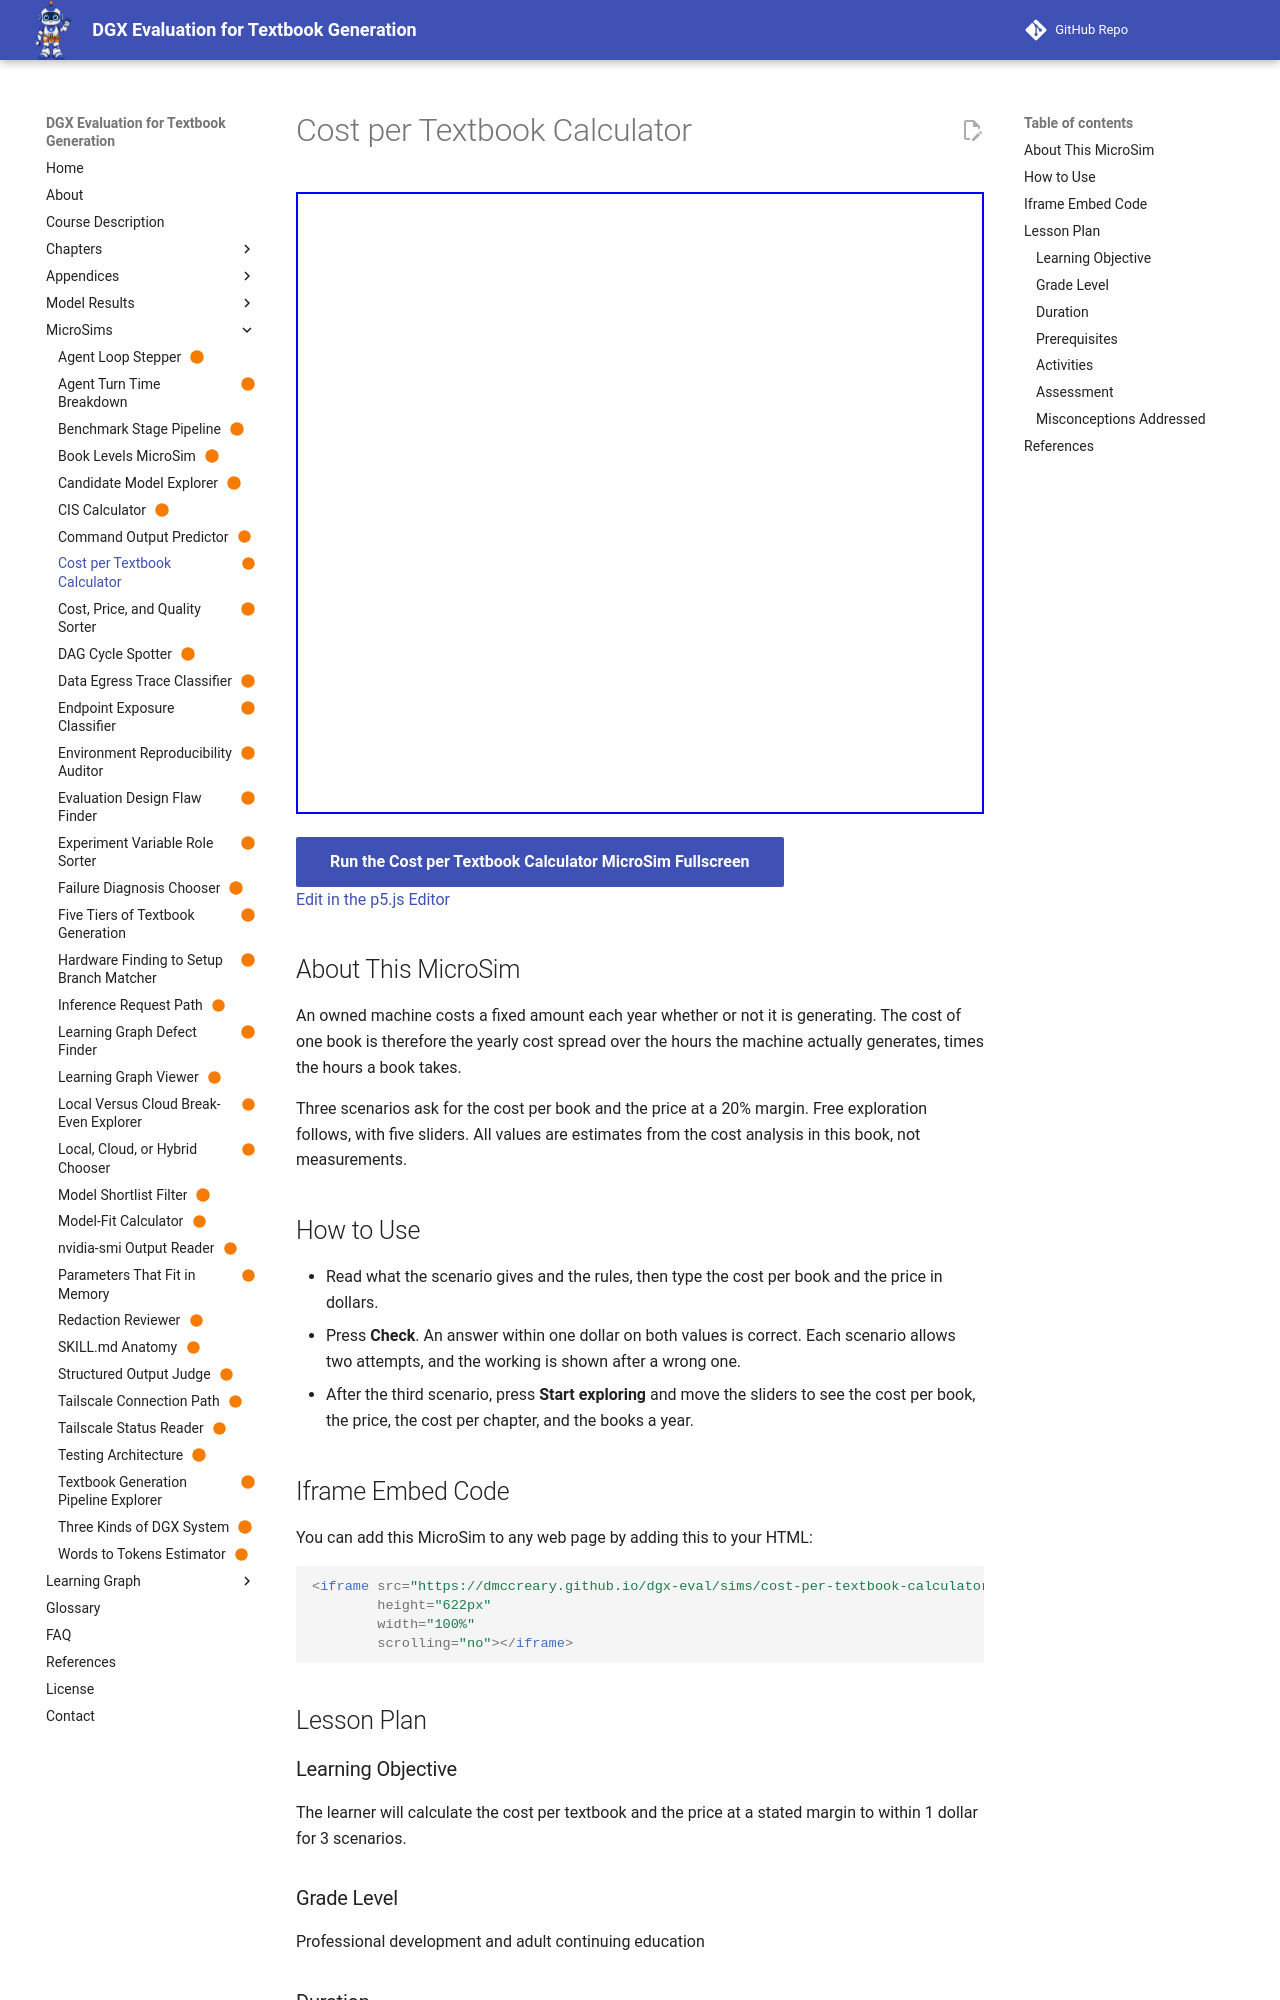

repository: dmccreary/dgx-eval · page: sims/cost-per-textbook-calculator/index.html · generator: mkdocs

---
title: "Cost per Textbook Calculator"
description: "Calculate what one generated textbook costs on an owned machine and what it must sell for at a stated margin, then explore five inputs."
image: /sims/cost-per-textbook-calculator/cost-per-textbook-calculator.png
og:image: /sims/cost-per-textbook-calculator/cost-per-textbook-calculator.png
twitter:image: /sims/cost-per-textbook-calculator/cost-per-textbook-calculator.png
social:
   cards: false
quality_score: 100
status: built
library: p5.js
bloom_level: Apply
---

# Cost per Textbook Calculator

<iframe src="main.html" height="622px" width="100%" scrolling="no"></iframe>

[Run the Cost per Textbook Calculator MicroSim Fullscreen](./main.html){ .md-button .md-button--primary }
<br/>
[Edit in the p5.js Editor](https://editor.p5js.org/)

## About This MicroSim

An owned machine costs a fixed amount each year whether or not it is generating. The cost of one book is therefore the yearly cost spread over the hours the machine actually generates, times the hours a book takes.

Three scenarios ask for the cost per book and the price at a 20% margin. Free exploration follows, with five sliders. All values are estimates from the cost analysis in this book, not measurements.

## How to Use

- Read what the scenario gives and the rules, then type the cost per book and the price in dollars.
- Press **Check**. An answer within one dollar on both values is correct. Each scenario allows two attempts, and the working is shown after a wrong one.
- After the third scenario, press **Start exploring** and move the sliders to see the cost per book, the price, the cost per chapter, and the books a year.

## Iframe Embed Code

You can add this MicroSim to any web page by adding this to your HTML:

```html
<iframe src="https://dmccreary.github.io/dgx-eval/sims/cost-per-textbook-calculator/main.html"
        height="622px"
        width="100%"
        scrolling="no"></iframe>
```

## Lesson Plan

### Learning Objective

The learner will calculate the cost per textbook and the price at a stated margin to within 1 dollar for 3 scenarios.

### Grade Level

Professional development and adult continuing education

### Duration

15 minutes
